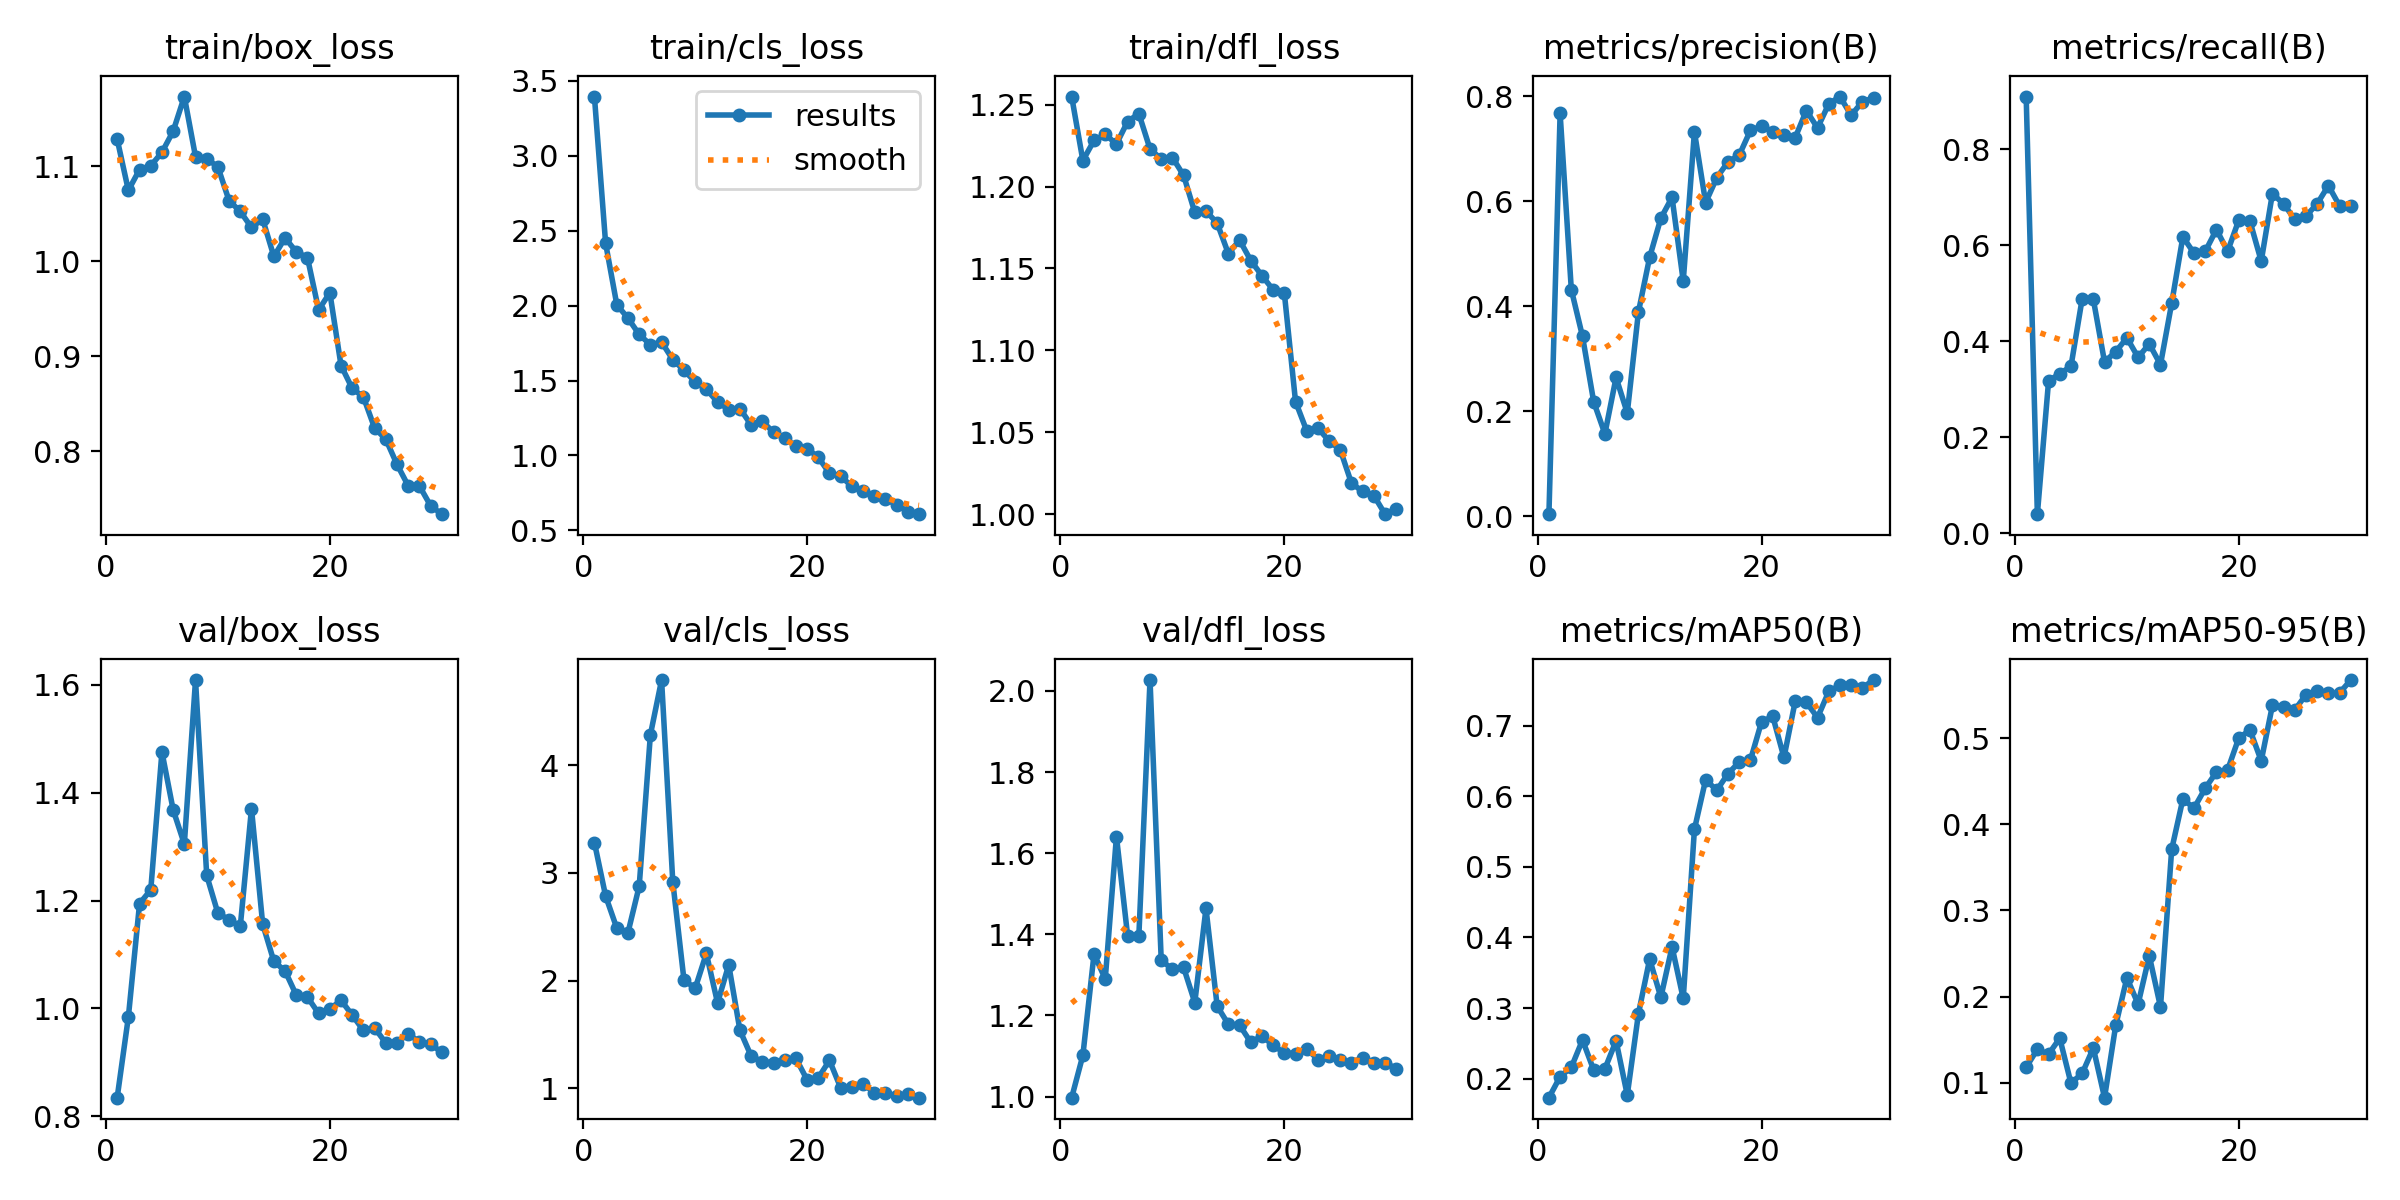

Source data for this figure (header and first rows):
epoch, time, train/box_loss, train/cls_loss, train/dfl_loss, metrics/precision(B), metrics/recall(B), metrics/mAP50(B), metrics/mAP50-95(B), val/box_loss, val/cls_loss, val/dfl_loss, lr/pg0, lr/pg1, lr/pg2
1, 18.99, 1.128, 3.396, 1.255, 0.00416, 0.9103, 0.173, 0.1179, 0.8344, 3.282, 0.9975, 0.0001667, 0.0001667, 0.0001667
2, 35.54, 1.075, 2.416, 1.216, 0.7672, 0.03989, 0.2028, 0.1388, 0.9839, 2.785, 1.102, 0.000333, 0.000333, 0.000333
3, 51.82, 1.096, 2.006, 1.228, 0.4319, 0.3171, 0.216, 0.133, 1.194, 2.487, 1.352, 0.0004877, 0.0004877, 0.0004877
4, 67.53, 1.1, 1.916, 1.232, 0.3427, 0.333, 0.2547, 0.1516, 1.22, 2.447, 1.29, 0.0006306, 0.0006306, 0.0006306
5, 82.83, 1.115, 1.808, 1.226, 0.2182, 0.3477, 0.2123, 0.09952, 1.476, 2.876, 1.641, 0.0007618, 0.0007618, 0.0007618
6, 98.86, 1.137, 1.739, 1.24, 0.1572, 0.4884, 0.2139, 0.1107, 1.368, 4.282, 1.396, 0.0008813, 0.0008813, 0.0008813
7, 115.6, 1.173, 1.757, 1.245, 0.2645, 0.4875, 0.2535, 0.1402, 1.305, 4.789, 1.395, 0.000891, 0.000891, 0.000891
8, 132.2, 1.11, 1.64, 1.223, 0.1968, 0.3573, 0.1767, 0.0826, 1.609, 2.919, 2.027, 0.0008544, 0.0008544, 0.0008544
9, 147.7, 1.108, 1.569, 1.217, 0.3894, 0.3785, 0.2921, 0.1665, 1.246, 2.007, 1.337, 0.0008177, 0.0008177, 0.0008177
10, 164.2, 1.099, 1.491, 1.218, 0.4934, 0.4074, 0.3693, 0.2217, 1.176, 1.929, 1.313, 0.000781, 0.000781, 0.000781
11, 180.2, 1.064, 1.442, 1.207, 0.5677, 0.3667, 0.3151, 0.1913, 1.164, 2.253, 1.318, 0.0007444, 0.0007444, 0.0007444
12, 196.3, 1.052, 1.357, 1.184, 0.6074, 0.3948, 0.3867, 0.2472, 1.152, 1.794, 1.232, 0.0007077, 0.0007077, 0.0007077
13, 212.4, 1.036, 1.306, 1.185, 0.448, 0.3516, 0.3135, 0.1879, 1.37, 2.147, 1.464, 0.000671, 0.000671, 0.000671
14, 228.6, 1.044, 1.313, 1.178, 0.7323, 0.4794, 0.5531, 0.3708, 1.156, 1.54, 1.223, 0.0006344, 0.0006344, 0.0006344
15, 243.9, 1.005, 1.203, 1.159, 0.5976, 0.6178, 0.6231, 0.4291, 1.087, 1.301, 1.178, 0.0005977, 0.0005977, 0.0005977
16, 260.2, 1.025, 1.228, 1.167, 0.6449, 0.5837, 0.6084, 0.4187, 1.069, 1.247, 1.176, 0.0005611, 0.0005611, 0.0005611
17, 276.5, 1.01, 1.154, 1.155, 0.6751, 0.5877, 0.6318, 0.4418, 1.025, 1.239, 1.134, 0.0005244, 0.0005244, 0.0005244
18, 292.1, 1.004, 1.117, 1.146, 0.6877, 0.6331, 0.6482, 0.4606, 1.021, 1.264, 1.149, 0.0004877, 0.0004877, 0.0004877
19, 308, 0.9489, 1.061, 1.137, 0.7349, 0.5879, 0.6509, 0.4631, 0.9906, 1.28, 1.126, 0.0004511, 0.0004511, 0.0004511
20, 324.3, 0.9671, 1.045, 1.135, 0.7434, 0.653, 0.7054, 0.5003, 0.9988, 1.08, 1.108, 0.0004144, 0.0004144, 0.0004144
21, 349, 0.8904, 0.9879, 1.069, 0.7326, 0.6499, 0.7128, 0.5092, 1.015, 1.098, 1.106, 0.0003777, 0.0003777, 0.0003777
22, 364.5, 0.8664, 0.8804, 1.051, 0.7258, 0.5672, 0.6548, 0.4736, 0.9874, 1.261, 1.118, 0.0003411, 0.0003411, 0.0003411
23, 380.4, 0.8573, 0.8613, 1.053, 0.721, 0.708, 0.7341, 0.5379, 0.9591, 1.006, 1.091, 0.0003044, 0.0003044, 0.0003044
24, 395.8, 0.8247, 0.7941, 1.045, 0.7727, 0.6864, 0.733, 0.5363, 0.9639, 1.01, 1.101, 0.0002678, 0.0002678, 0.0002678
25, 411.5, 0.8129, 0.7622, 1.039, 0.7396, 0.6544, 0.7112, 0.5326, 0.9357, 1.042, 1.089, 0.0002311, 0.0002311, 0.0002311
26, 427, 0.7864, 0.7268, 1.019, 0.7854, 0.6612, 0.7482, 0.5504, 0.9363, 0.9606, 1.084, 0.0001944, 0.0001944, 0.0001944
27, 442.3, 0.764, 0.7084, 1.014, 0.7994, 0.6868, 0.7571, 0.5546, 0.953, 0.955, 1.096, 0.0001578, 0.0001578, 0.0001578
28, 458.4, 0.7638, 0.6703, 1.011, 0.7637, 0.7247, 0.758, 0.5521, 0.9375, 0.9344, 1.083, 0.0001211, 0.0001211, 0.0001211
29, 474.2, 0.743, 0.6254, 1, 0.7895, 0.6825, 0.7534, 0.5524, 0.9337, 0.9484, 1.084, 8.4436e-05, 8.4436e-05, 8.4436e-05
30, 489.7, 0.7341, 0.6079, 1.003, 0.7968, 0.6817, 0.7644, 0.5674, 0.9185, 0.9144, 1.069, 4.7773e-05, 4.7773e-05, 4.7773e-05
